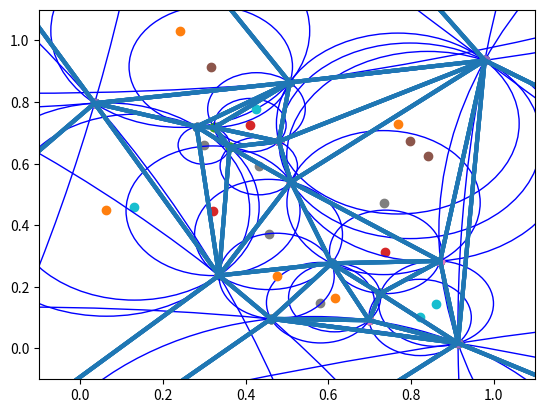

Here is the Python script that generated this plot:
#! /usr/bin/env python3 

"""<--GEOMETRY-->"""

import math
import pylab as pl 
import numpy as np
from matplotlib import collections as mc 

point: list = [0.8, 0.2]
triangle_simple: list = [[0.8, 0.2], [0.5, 0.2], [0.6, 0.7]]

def triangle_circumcenter(trinagle: list):
    """find trangle circumcenter"""
    
    x = complex(trinagle[0][0], trinagle[0][1])
    y = complex(trinagle[1][0], trinagle[1][1])
    z = complex(trinagle[2][0], trinagle[2][1])
    
    complex_width = z - x 
    complex_width /= y - x 
    
    c = (x - y) * (complex_width - abs(complex_width) ** 2) / 2j /complex_width.imag - x
    radius = abs(c + x)
    return ((0 - c.real, 0 - c.imag), radius)


def from_points_to_triangle(point1: list, point2: list, point3: list) -> list:
    """Building triangle from three points"""
    
    triangle = [list(point1), list(point2), list(point3)]
    return triangle

def generator_of_lines(list_points: list, itinerary: list) -> list:
    """Function generator lines from points"""
    
    lines: list = []
    for i in range(len(itinerary) - 1):#TODO! -> list comp-s
        lines.append([list_points[itinerary[i]], list_points[itinerary[i + 1]]])
    return (lines)

def plot_trinagle_generated_simple(triangles: list, 
                                   centers: list, 
                                   plotcircles, 
                                   plotpoints, 
                                   plottriangles, 
                                   plotvoronov, 
                                   plotvpoints,
                                   thename: str) -> None:
    """draw elementary picture of simple trinagle"""
    
    figure, ax_coords = pl.subplots()
    ax_coords.set_xlim([-0.1, 1.1])
    ax_coords.set_ylim([-0.1, 1.1])
    
    lines = []
    
    for i in range(0, len(triangles)):
        triangle = triangles[i]
        center = centers[i][0]
        radius = centers[i][1]
        itin = [0, 1, 2, 0]
        the_lines = generator_of_lines(triangle, itin)
        xs_base = [triangle[0][0], triangle[1][0], triangle[2][0]]
        ys_base = [triangle[0][1], triangle[1][1], triangle[2][1]]
            
        if plotpoints:
            pl.scatter(xs_base, ys_base)
        ax_coords.margins(0.1)
        
        if plotvpoints:
            pl.scatter(center[0], center[1])
        
        circle = pl.Circle(center, radius, color='b', fill=False)
        
        if plotcircles:
            ax_coords.add_artist(circle)
        if plotvoronov:
            for j in range(0, len(triangles)):
                common = 0
                for k in range(0, len(triangles[i])):
                    for n in range(0, len(triangles[j])):
                        if triangles[i][k] == triangles[j][n]:
                            common += 1
                if common == 2:
                    lines.append([list(centers[i][0]), list(centers[j][0])])
        lc_base = mc.LineCollection(the_lines, linewidths=3)
        ax_coords.add_collection(lc_base)
        if plottriangles:
            
            ax_coords.add_collection(lc_base)
        
    pl.show()
    #pl.savefig(str(thename) + '.png')#TODO -> used tempfile
    #pl.close()

def get_distance(point1: list, point2: list) -> float:
    """Return distance between points with Pifagore theorem"""
    
    distance: float = math.sqrt((point1[0] - point2[0]) ** 2 + (point1[1] - point2[1]) ** 2)
    return distance

"""
triangle1 = from_points_to_triangle((0.2,0.3),(0.3,0.6),(0.5,0.2))
center1,radius1 = triangle_circumcenter(triangle1)
triangle2 = from_points_to_triangle((0.8,0.1),(0.7,0.5),(0.8,0.9))
center2,radius2 = triangle_circumcenter(triangle2)
plot_trinagle_generated_simple([triangle1,triangle2],[center1,center2],[radius1,radius2],'two')

"""
#delone triangulation algo
def generate_delone(points: list):
    delane = [from_points_to_triangle([-5, -5], [-5, 10], [10, -5])]
    number_point = 0
    
    while number_point < len(points):
        point_add = points[number_point]
        delane_index = 0
        
        invalid = []
        while delane_index < len(delane):
            circumcenter, radius = triangle_circumcenter(delane[delane_index])
            new_distance = get_distance(circumcenter, point_add)
            if (new_distance < radius):
                invalid.append(delane[delane_index])
            delane_index += 1
            
        
        point_invalid = []
        for i in range(0, len(invalid)):
            delane.remove(invalid[i])
            for j in range(0, len(invalid[i])):
                point_invalid.append(invalid[i][j])
        point_invalid = [list(x) for x in set(tuple(x) for x in point_invalid)]
        
        for i in range(0, len(point_invalid)):
            for j in range(i + 1, len(point_invalid)):
                count = 0
                for k in range(0, len(invalid)):
                    count += (1 * (point_invalid[i] in invalid[k]) 
                              * (point_invalid[j] in invalid[k]))
                if (count == 1):
                    delane.append(from_points_to_triangle(point_invalid[i], point_invalid[j], point_add))
        number_point += 1
    return delane


n = 15

np.random.seed(5201314)
xs = np.random.rand(n)
ys = np.random.rand(n)

points = zip(xs, ys)
list_points = list(points)
delane_gen = generate_delone(list_points)

circumcenters = []
for i in range(0, len(delane_gen)):
    circumcenters.append(triangle_circumcenter(delane_gen[i]))
    
plot_trinagle_generated_simple(delane_gen, circumcenters, True, True, True, True, True, 'final')

